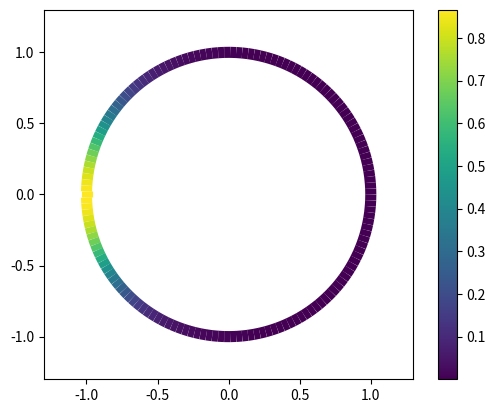
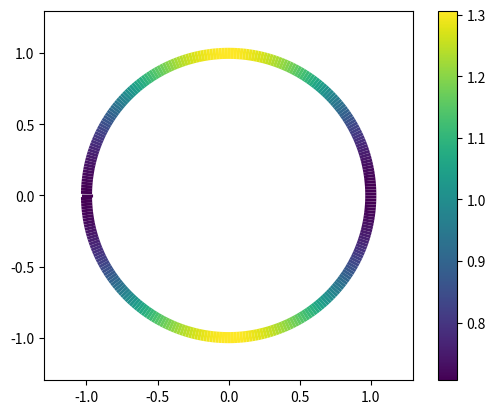

Reproduce these figures in Python, in order. (Note: this script raises an exception after producing the figures.)

import numpy as np
import matplotlib.pyplot as plt
from matplotlib.collections import LineCollection
from matplotlib.colors import ListedColormap, BoundaryNorm
from scipy.stats import vonmises as vonmises
import scipy.integrate as integrate
from scipy.special import jv as bessel

import numpy as np
import matplotlib.pyplot as plt
from matplotlib.animation import FuncAnimation
import matplotlib.animation as animation
#%%

# angle = np.linspace( 0 , 2 * np.pi , 150 ) 
 
# radius = 1
# x = radius * np.cos( angle ) 
# y = radius * np.sin( angle ) 
# _,colors = composition(angle,T_rotation,f_vonmis,**{'alpha':0.5*np.pi,'kappa':5})
# points = np.array([x, y]).T.reshape(-1, 1, 2)
# segments = np.concatenate([points[:-1], points[1:]], axis=1)

# fig, axs = plt.subplots(1, sharex=True, sharey=True)

# norm = plt.Normalize(colors.min(), colors.max())
# lc = LineCollection(segments, cmap='viridis', norm=norm)
# lc.set_array(colors)
# lc.set_linewidth(8)
# line = axs.add_collection(lc)
# fig.colorbar(line, ax=axs)

# axs.set_xlim(-1.3, 1.3)
# axs.set_ylim(-1.3, 1.3)

# axs.set_aspect('equal')
# # plt.show()
#%%
def plot(T,f,angle=None,**kwargs):
    angle = np.linspace( 0 , 2 * np.pi , 300 ) 
     
    radius = 1

    yarg,colors = composition(angle,T,f,**kwargs)
    x = radius * np.cos( angle) 
    y = radius * np.sin( angle ) 
    points = np.array([x, y]).T.reshape(-1, 1, 2)
    segments = np.concatenate([points[:-1], points[1:]], axis=1)

    fig, axs = plt.subplots(1, sharex=True, sharey=True)

    norm = plt.Normalize(colors.min(), colors.max())
    lc = LineCollection(segments, cmap='viridis', norm=norm)
    lc.set_array(colors)
    lc.set_linewidth(8)
    line = axs.add_collection(lc)
    fig.colorbar(line, ax=axs)

    axs.set_xlim(-1.3, 1.3)
    axs.set_ylim(-1.3, 1.3)

    axs.set_aspect('equal')
    plt.show()
    return yarg
#%%
def composition(theta,T,f,**kwargs):
    thetan=T(theta,**kwargs)
    zn=f(thetan,**kwargs)
    return thetan,zn
def T_blank(theta,**kwargs):
    return np.mod(theta,2*np.pi)
def T_rotation(theta,**kwargs):
    if 'alpha' in kwargs.keys():
        return np.mod((theta-kwargs['alpha']),2*np.pi)
    else:
        return np.mod(theta,2*np.pi)
def T_double_map(theta,**kwargs):
    return np.mod(theta*2,2*np.pi)
def f_ang(theta,**kwargs):
    return theta
def f_vonmis(theta,**kwargs):
    if 'kappa' in kwargs.keys():
        return vonmises(kwargs['kappa']).pdf(np.mod(theta+np.pi,np.pi*2))
    else:
        return vonmises(1).pdf(theta)
#%%
a=plot(T_rotation,f_vonmis,**{'alpha':np.pi/2,'kappa':1})
#%%
plt.close('all') # Clear anything left over from prior runs.

Nt=180
bound=1
alpha=np.pi/20
angle = np.linspace( 0 , 2 * np.pi , 150 ) 


class data_z:
    def __init__(self,angle,T,f,**kwargs):
        self.angle=angle
        self.anglen=angle
        self.T = T
        self.f = f
        self.kwargs=kwargs
        self.z=f(angle)
        self.zn=f(angle)
    def step(self):
        _,self.zn=composition(self.anglen,self.T,self.f,**self.kwargs)
        self.anglen = self.T(self.anglen,**self.kwargs)


# animation function
def animate(i,lis,data):
    global cont
    for c in cont.collections:
        c.remove()  # removes only the contours, leaves the rest intact
    colors = data.z
    data.step()
    radius = 1
    angle = data.anglen
    x = radius * np.cos( angle ) 
    y = radius * np.sin( angle ) 
    
    
    points = np.transpose(np.array([x, y])).reshape(-1, 1, 2)
    segments = np.concatenate([points[:-1], points[1:]], axis=1)

    norm = plt.Normalize(colors.min(), colors.max())
    lc = LineCollection(segments, cmap='viridis', norm=norm)
    lc.set_array(colors)
    lc.set_linewidth(8)
    line = cont.add_collection(lc)
    

    plt.title('t = %i' % (i))
    return cont

mydata=data_z(angle,T_rotation,f_vonmis,**{'alpha':alpha})


angle = np.linspace( 0 , 2 * np.pi , 150 ) 
 
radius = 1
x = radius * np.cos( angle ) 
y = radius * np.sin( angle ) 
_,colors = composition(mydata.angle,T_rotation,f_vonmis,**{'alpha':0,'kappa':5})
points = np.array([x, y]).T.reshape(-1, 1, 2)
segments = np.concatenate([points[:-1], points[1:]], axis=1)

fig, cont = plt.subplots(1, sharex=True, sharey=True)

norm = plt.Normalize(colors.min(), colors.max())
lc = LineCollection(segments, cmap='viridis', norm=norm)
lc.set_array(colors)
lc.set_linewidth(8)
line = cont.add_collection(lc)
fig.colorbar(line, ax=cont)

cont.set_xlim(-1.3, 1.3)
cont.set_ylim(-1.3, 1.3)

cont.set_aspect('equal')


mylis=[1,2,3]
anim = animation.FuncAnimation(fig, animate, fargs=(mylis,mydata), frames=Nt,interval = 1)


#%%
def phi_i(l,theta):
    # return np.exp(1j*l*theta)
    return np.cos(l*theta)+1j*np.sin(l*theta)
def U_ij(i,j,T,X=[0,2*np.pi],**kwargs):
    f = lambda x: (np.conjugate(phi_i(i,T(x,**kwargs)))*phi_i(j,x))
    a= f(np.linspace(X[0],X[1],300))
    return np.trapz(a,np.linspace(X[0],X[1],300))


#%%
'''

'''
L=6
kappa=1
U=np.zeros((2*L+1,2*L+1))
alpha = np.pi/2

def lplus1_space(i):
    return int(i-L)
'''
calculate U_ij
'''
for ij in np.ndindex(np.shape(U)):
    # print(lplus1_space(ij[0]),lplus1_space(ij[1]))
    ans = U_ij(lplus1_space(ij[0]),lplus1_space(ij[1]),T_rotation,**{'alpha':alpha})
    U[ij] = np.round((ans)/(np.pi*2),6)
    
f=np.zeros((2*L+1,1))
'''
Calculate fl
'''
for ij in np.ndindex(np.shape(f)):
    # print(abs(lplus1_space(ij[0])))
    ans = bessel(abs(lplus1_space(ij[0])),kappa)/bessel(0,kappa)
    f[ij] = ans

def calculate_g(U,f,n=1):
    g=U@f
    for i in range(1,n):
        g=U@g
    return g

g=calculate_g(U,f)
def basis_expansion(g,basis_func,theta):
    expan=np.zeros_like(theta,dtype='complex')
    for ij in np.ndindex(np.shape(g)):
        # print(ij)
        expan+= g[ij]*basis_func(lplus1_space(ij[0]),theta)
    return expan
    
theta=np.linspace(0 ,  2*np.pi , 300 ) 
radius = 1
x = radius * np.cos( theta ) 
y = radius * np.sin( theta ) 
colors = basis_expansion(g,phi_i,theta).real
points = np.array([x, y]).T.reshape(-1, 1, 2)
segments = np.concatenate([points[:-1], points[1:]], axis=1)

fig, axs = plt.subplots(1, sharex=True, sharey=True)

norm = plt.Normalize(colors.min(), colors.max())
lc = LineCollection(segments, cmap='viridis', norm=norm)
lc.set_array(colors)
lc.set_linewidth(8)
line = axs.add_collection(lc)
fig.colorbar(line, ax=axs)

axs.set_xlim(-1.3, 1.3)
axs.set_ylim(-1.3, 1.3)

axs.set_aspect('equal')
#%%

# '''
# should just need to calculate g over and over?
# '''
# plt.close('all') # Clear anything left over from prior runs.

# Nt=180
# bound=1
# alpha=1/20
# angle = np.linspace( 0 , 2 * np.pi , 150 ) 


# class data_z:
#     def __init__(self,angle,T,f,**kwargs):
#         self.angle=angle
#         self.anglen=angle
#         self.T = T
#         self.f = f
#         self.kwargs=kwargs
#         self.zn=f(angle)
#     def step(self):
#         self.anglen,self.zn=composition(self.anglen,self.T,self.f,**self.kwargs)

# # animation function
# def animate(i,lis,data):
#     global cont
#     for c in cont.collections:
#         c.remove()  # removes only the contours, leaves the rest intact
#     data.step()
#     radius = 1
#     angle = data.angle
#     x = radius * np.cos( angle ) 
#     y = radius * np.sin( angle ) 
    
#     _,colors = composition(data.anglen,data.T,data.f)
#     points = np.transpose(np.array([x, y])).reshape(-1, 1, 2)
#     segments = np.concatenate([points[:-1], points[1:]], axis=1)

#     norm = plt.Normalize(colors.min(), colors.max())
#     lc = LineCollection(segments, cmap='viridis', norm=norm)
#     lc.set_array(colors)
#     lc.set_linewidth(8)
#     line = cont.add_collection(lc)
    

#     plt.title('t = %i' % (i))
#     return cont

# mydata=data_z(angle,T_rotation,f_vonmis,**{'alpha':alpha})


# angle = np.linspace( 0 , 2 * np.pi , 150 ) 
 
# radius = 1
# x = radius * np.cos( angle ) 
# y = radius * np.sin( angle ) 
# _,colors = composition(mydata.angle,T_rotation,f_vonmis,**{'alpha':0,'kappa':5})
# points = np.array([x, y]).T.reshape(-1, 1, 2)
# segments = np.concatenate([points[:-1], points[1:]], axis=1)

# fig, cont = plt.subplots(1, sharex=True, sharey=True)

# norm = plt.Normalize(colors.min(), colors.max())
# lc = LineCollection(segments, cmap='viridis', norm=norm)
# lc.set_array(colors)
# lc.set_linewidth(8)
# line = cont.add_collection(lc)
# fig.colorbar(line, ax=cont)

# cont.set_xlim(-1.3, 1.3)
# cont.set_ylim(-1.3, 1.3)

# cont.set_aspect('equal')


# mylis=[1,2,3]
# anim = animation.FuncAnimation(fig, animate, fargs=(mylis,mydata), frames=Nt,interval = 1)
#%%
T='x'
T_expr = sympify(T)
t = sympy.symbols('t')
f= lambdify(t,T_expr)
sympy.exp(1j*1*f(t))